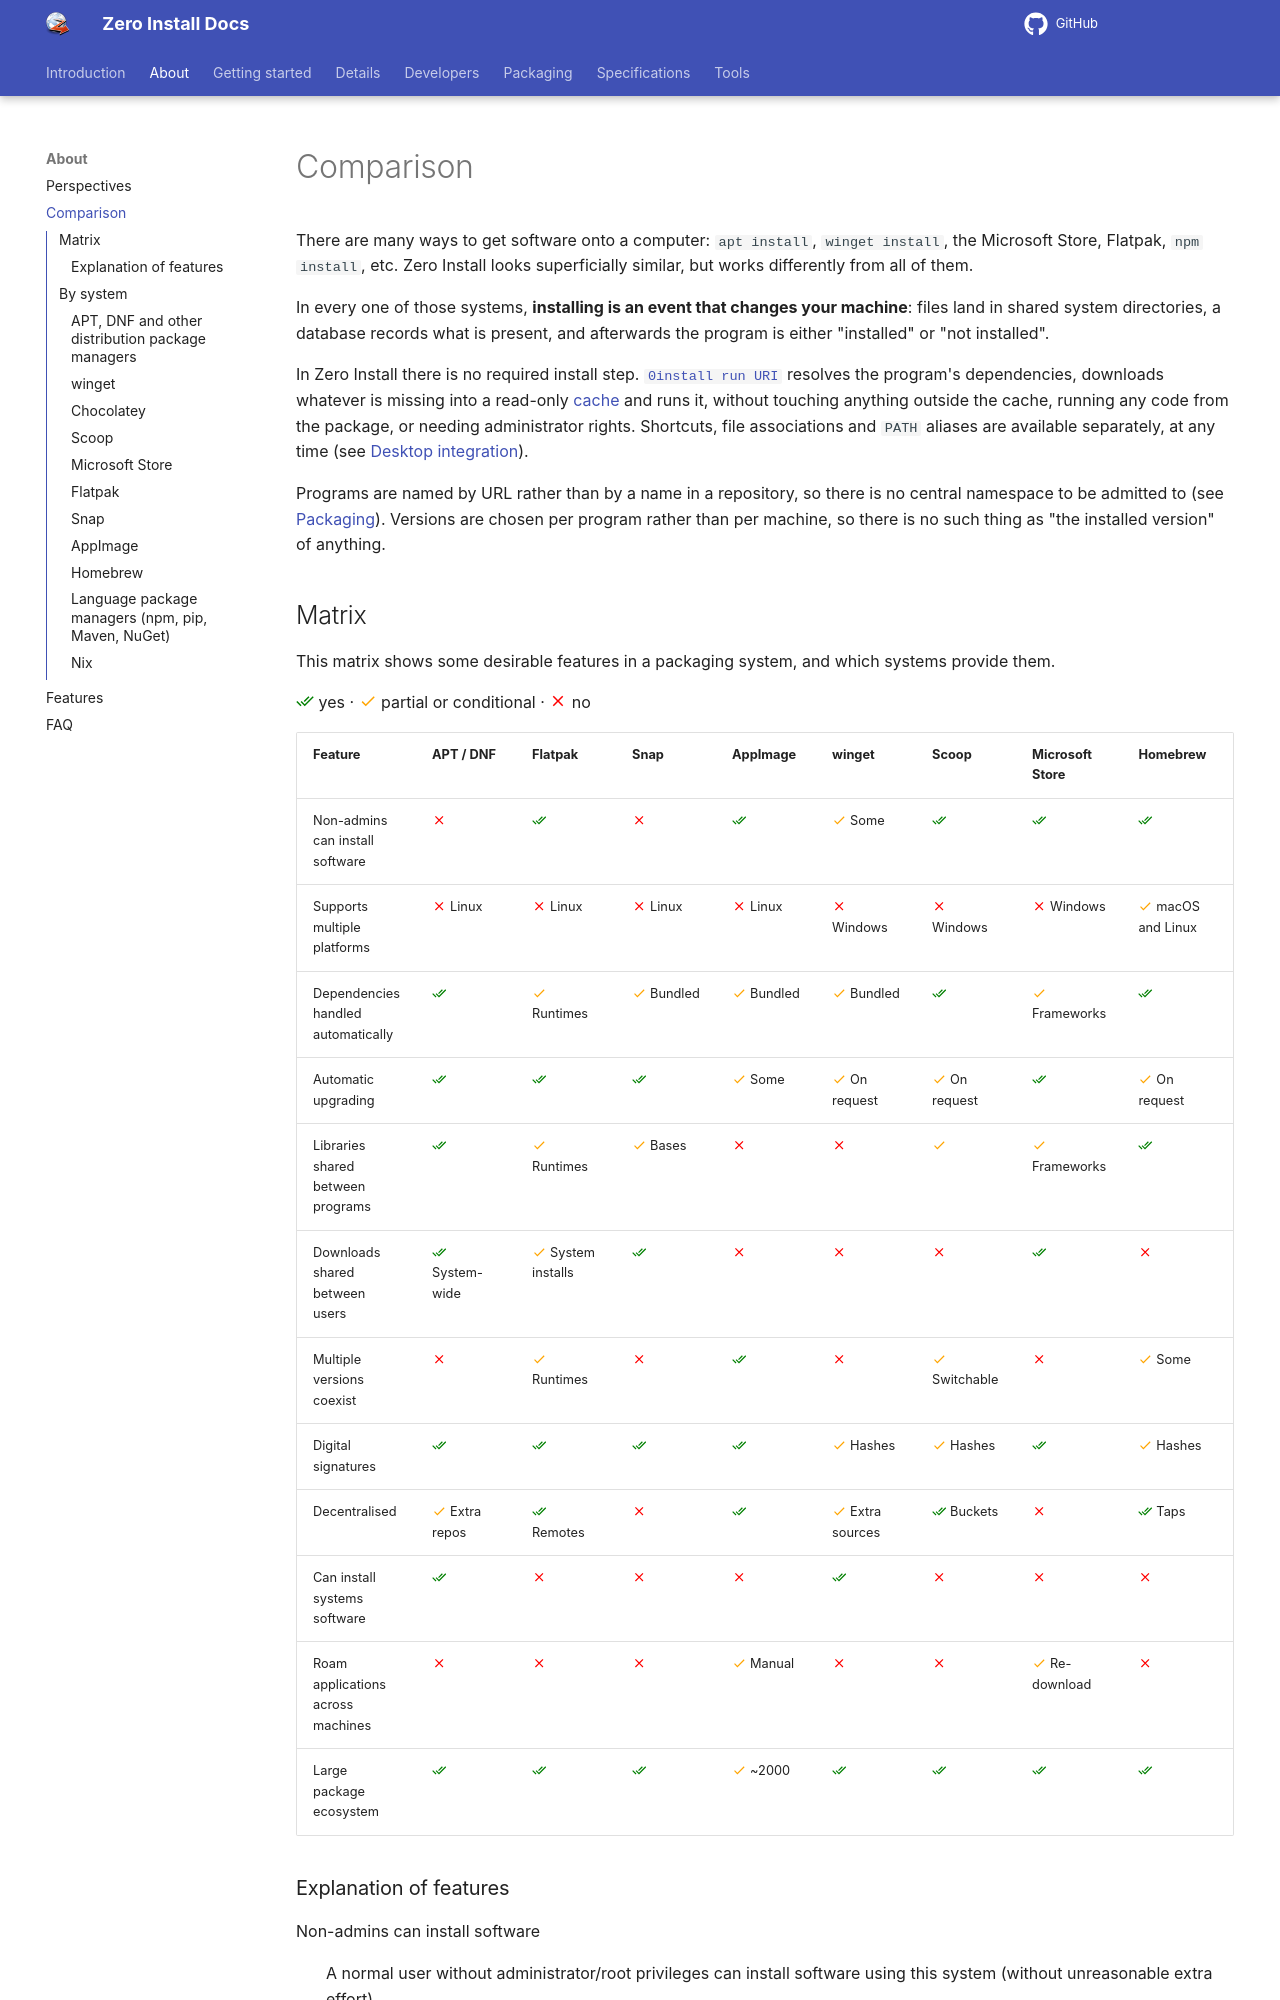

repository: 0install/docs · page: about/comparison/index.html · generator: mkdocs

# Comparison

There are many ways to get software onto a computer: `apt install`, `winget install`, the Microsoft Store, Flatpak, `npm install`, etc. Zero Install looks superficially similar, but works differently from all of them.

In every one of those systems, **installing is an event that changes your machine**: files land in shared system directories, a database records what is present, and afterwards the program is either "installed" or "not installed".

In Zero Install there is no required install step. [`0install run URI`](../details/cli.md#run) resolves the program's dependencies, downloads whatever is missing into a read-only [cache](../details/cache.md) and runs it, without touching anything outside the cache, running any code from the package, or needing administrator rights. Shortcuts, file associations and `PATH` aliases are available separately, at any time (see [Desktop integration](../details/desktop-integration.md)).

Programs are named by URL rather than by a name in a repository, so there is no central namespace to be admitted to (see [Packaging](../packaging/index.md)). Versions are chosen per program rather than per machine, so there is no such thing as "the installed version" of anything.
